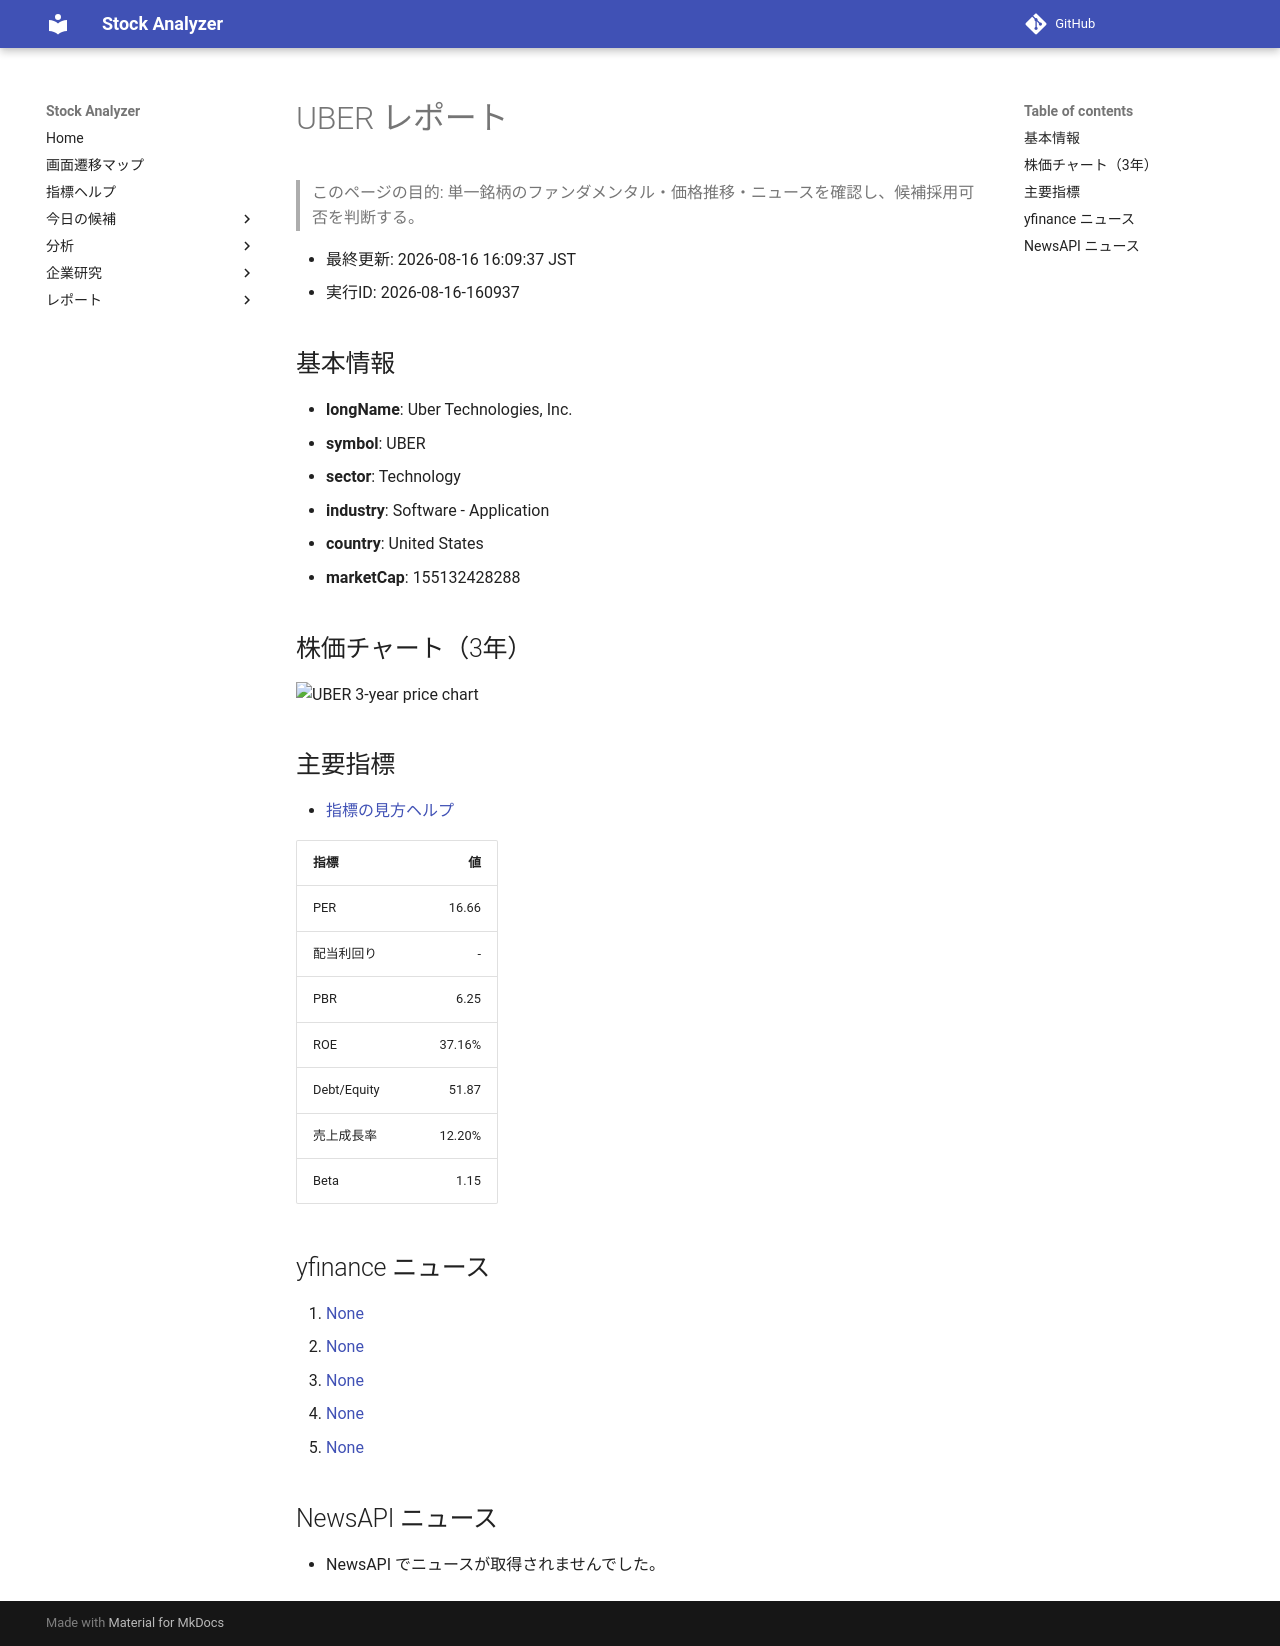

repository: Yumi-note/Making-APP · page: reports/2026-08-16/160937/UBER/index.html · generator: mkdocs

# UBER レポート

> このページの目的: 単一銘柄のファンダメンタル・価格推移・ニュースを確認し、候補採用可否を判断する。

- 最終更新: 2026-08-16 16:09:37 JST
- 実行ID: 2026-08-16-160937

## 基本情報

- **longName**: Uber Technologies, Inc.
- **symbol**: UBER
- **sector**: Technology
- **industry**: Software - Application
- **country**: United States
- **marketCap**: 155132428288

## 株価チャート（3年）

![UBER 3-year price chart](UBER_3y.png)

## 主要指標

- [指標の見方ヘルプ](../../../../indicators.md)

| 指標 | 値 |
|---|---:|
| PER | 16.66 |
| 配当利回り | - |
| PBR | 6.25 |
| ROE | 37.16% |
| Debt/Equity | 51.87 |
| 売上成長率 | 12.20% |
| Beta | 1.15 |

## yfinance ニュース

1. [None](None)
2. [None](None)
3. [None](None)
4. [None](None)
5. [None](None)

## NewsAPI ニュース

- NewsAPI でニュースが取得されませんでした。
